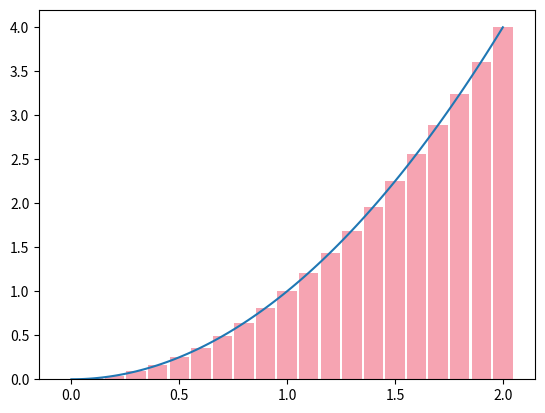

Source code (Python):
from matplotlib import pyplot as plt
import pandas as pd
import numpy as np

def f(x):
    return np.square(x)

a, b, step = 0, 2, 0.1
s = np.arange(a, b+step, step)
x = np.linspace(a, b, 101)
y = f(x)

plt.plot(x, y)
plt.bar(s, f(s), width=step*0.9, alpha=0.5, color='#ee4b66')

plt.savefig('integral.png', transparent=True)
plt.show()
